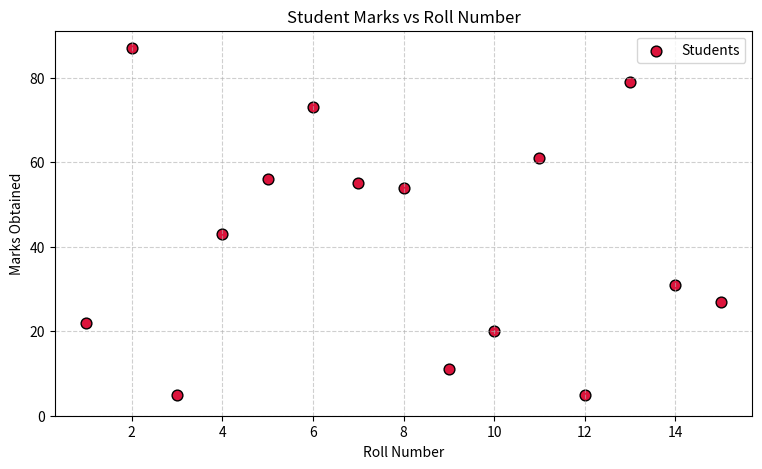

Source code (Python):
0000
import matplotlib.pyplot as plt


roll_numbers = [1, 2, 3, 4, 5, 6, 7, 8, 9, 10, 11, 12, 13, 14, 15]
marks = [22, 87, 5, 43, 56, 73, 55, 54, 11, 20, 61, 5, 79, 31, 27]


plt.figure(figsize=(9, 5))


plt.scatter(roll_numbers, marks, color='crimson', s=60, edgecolors='black', label='Students')


plt.title("Student Marks vs Roll Number")
plt.xlabel("Roll Number")
plt.ylabel("Marks Obtained")


plt.yticks(range(0, 100, 20))

plt.grid(visible=True, linestyle='--', alpha=0.6)


plt.legend()
plt.show()
